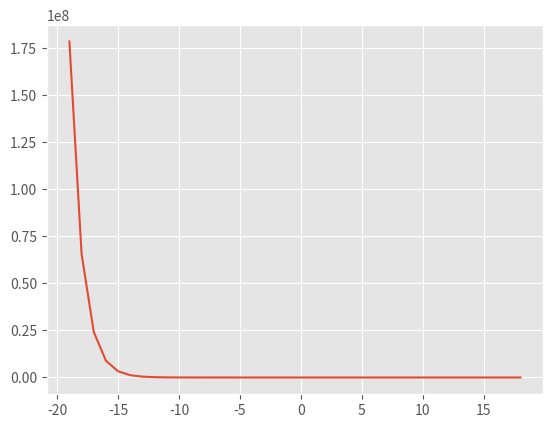

Reproduce this figure in Python.
#! /usr/bin/env python3
# -- coding: utf-8 --
# vim:fenc=utf-8
#
# Copyright © 2020-12-24 Viv Sedov
#
# File Name: FurtherInfoRelu.py
__author__ = "Viv Sedov"
__email__ = "viv.sb@hotmail.com"

import numpy as np
from matplotlib import pyplot


def plotter() -> pyplot:
    pyplot.style.use("ggplot")
    inputs = [x for x in range(-19, 19)]
    outputs = list(map(lambda x: max(0.01 * x, x),
                       inputs))  # and this becomes leaky relu
    pyplot.plot(inputs, outputs)
    pyplot.show()


def plotter_version_2() -> pyplot:
    pyplot.style.use("ggplot")
    inputs = [x for x in range(-19, 19)]
    outputs = list(map(lambda x: 1 / 1 + np.exp(-x), inputs))
    pyplot.plot(inputs, outputs)
    pyplot.show()


def main() -> None:
    plotter_version_2()


if __name__ == "__main__":
    main()
